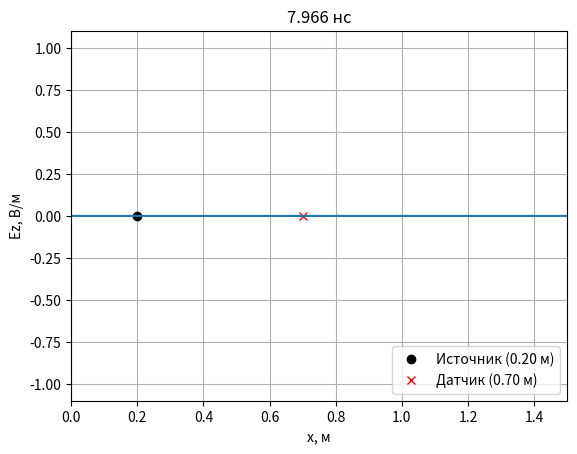
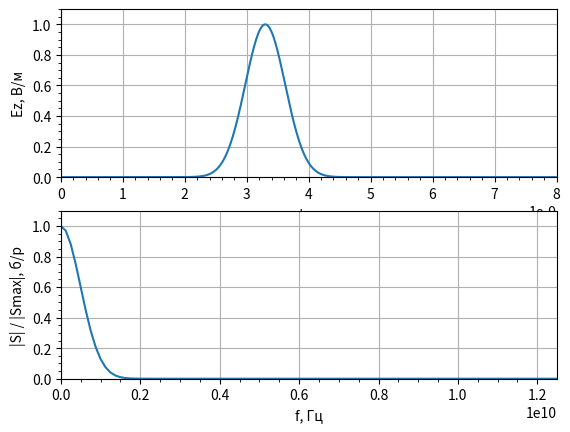

The matplotlib source for these figures, in order:
import math
import numpy as np
from numpy.fft import fft, fftshift
import matplotlib.pyplot as plt
# Функция гауссового импульса
def gauss(q, m, d_g, w_g, d_t):
    # В силу того, что Sc = 1
    # и распространение в вакууме,
    # выражение имеет такой упрощенный вид
    return np.exp(-((((q - m) - (d_g / d_t))
                     / (w_g / dt)) ** 2))
 

# Параметры моделирования
# Волновое сопротивление свободного пространства
W0 = 120.0 * np.pi

# Число Куранта
Sc = 1.0

# Скорость света
c = 299792458.0

# Размер области моделирования в метрах
maxSize_m = 1.5

# Дискрет по пространству
dx = 3e-3

# Размер области моделирования в отсчетах
maxSize = math.floor(maxSize_m / dx + 0.5)

# Время расчета в отсчетах
maxTime = 800

# Дискрет по времени
dt = Sc * dx / c

# Временная сетка
tlist = np.arange(0, maxTime * dt, dt)

# Шаг по частоте
df = 1.0 / (maxTime * dt)

# Частотная сетка
freq = np.arange(-maxTime / 2 * df, maxTime / 2 * df, df)

# Параметры гауссова сигнала
# Уровень ослабления в начальный момент времени
A_0 = 100

# Уровень ослабления на частоте F_max
A_max = 100

# Ширина спектра по уровню 0.01 от максимума
F_max = 1.5e9

# Параметр "ширины" импульса
wg = np.sqrt(np.log(A_max)) / (np.pi * F_max)

# Параметр "задержки" импульса
dg = wg * np.sqrt(np.log(A_0))

# Положение источника в метрах
sourcePos_m = 0.2

# Положение источника в отсчетах
sourcePos = math.floor(sourcePos_m / dx + 0.5)

# Положение датчика в метрах
probePos_m = 0.7

# Положение датчика в отсчетах
probePos = math.floor(probePos_m / dx + 0.5)

# Инициализация датчика
probeEz = np.zeros(maxTime)
probeHy = np.zeros(maxTime)

# Инициализация полей
Ez = np.zeros(maxSize)
Hy = np.zeros(maxSize)

# Пространственная сетка
xlist = np.arange(0, maxSize_m, dx)

# Включение интерактивного режима для анимации
plt.ion()

# Создание окна для графика
fig, ax = plt.subplots()

# Установка отображаемых интервалов по осям
ax.set_xlim(0, maxSize_m)
ax.set_ylim(-1.1, 1.1)

# Установка меток по осям
ax.set_xlabel('x, м')
ax.set_ylabel('Ez, В/м')

# Включение сетки на графике
ax.grid()

# Отображение источника и датчика
ax.plot(sourcePos_m, 0, 'ok')
ax.plot(probePos_m, 0, 'xr')

# Легенда графика
ax.legend(['Источник ({:.2f} м)'.format(sourcePos_m),
           'Датчик ({:.2f} м)'.format(probePos_m)],
          loc='lower right')

# Отображение поля в начальный момент
line, = ax.plot(xlist, Ez)

# Рассчет полей
for t in range(1, maxTime):
    # Граничные условия для поля H
    Hy[-1] = Hy[-2]
    # Расчет компоненты поля H
    Hy[:-1] = Hy[:-1] + (Ez[1:] - Ez[:-1]) * Sc / W0
    # Источник возбуждения с использованием метода
    # Total Field / Scattered Field
    Hy[sourcePos - 1] -= (Sc / W0) * gauss(t, sourcePos, dg, wg, dt)

    # Граничные условия для поля E
    Ez[0] = Ez[1]
    # Расчет компоненты поля E
    Ez[1:] = Ez[1:] + (Hy[1:] - Hy[:-1]) * Sc * W0

    # Источник возбуждения с использованием метода
    # Total Field / Scattered Field
    Ez[sourcePos] += Sc * gauss(t + 1, sourcePos, dg, wg, dt)

    # Регистрация поля в датчиках
    probeHy[t] = Hy[probePos]
    probeEz[t] = Ez[probePos]

    # Обновление графика
    if t % 4 == 0:
        plt.title(format(t * dt * 1e9, '.3f') + ' нc')
        line.set_ydata(Ez)
        fig.canvas.draw()
        fig.canvas.flush_events()
 
# Выключение интерактивного режима
plt.ioff()

# Расчет спектра зарегистрированного сигнала
EzSpec = fftshift(np.abs(fft(probeEz)))

# Отображение сигнала и его спектра
fig, (ax1, ax2) = plt.subplots(2, 1)

ax1.set_xlim(0, maxTime * dt)
ax1.set_ylim(0, 1.1)
ax1.set_xlabel('t, с')
ax1.set_ylabel('Ez, В/м')
ax1.plot(tlist, probeEz)
ax1.minorticks_on()
ax1.grid()

ax2.set_xlim(0, maxTime * df / 8)
ax2.set_ylim(0, 1.1)
ax2.set_xlabel('f, Гц')
ax2.set_ylabel('|S| / |Smax|, б/р')
ax2.plot(freq, EzSpec / np.max(EzSpec))
ax2.minorticks_on()
ax2.grid()

plt.show()
